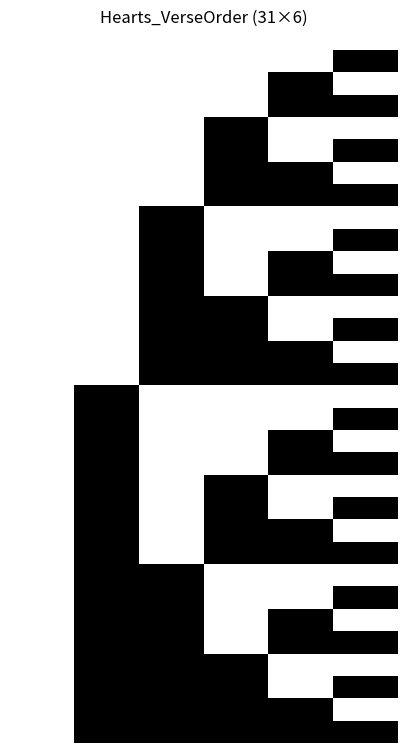

Recreate this plot in Python. (Note: this script raises an exception after producing the figure.)
"""
Heart Verses in Quran - Rahman Key Experiment
آيات القلب في القرآن - تجربة مفتاح الرحمن

Applies the 31×6 key to verses containing "heart" (قلب/قلوب)
"""
import matplotlib.pyplot as plt
import numpy as np
import os
from pathlib import Path

def to_6bit(n):
    """Convert number to 6-bit binary string"""
    return format(n, '06b')

def generate_heart_from_sequence(seq_name, sequence, output_subdir):
    """
    Generate heart pattern from a sequence using Rahman Key (31×6)
    
    Args:
        seq_name: Name for the output file
        sequence: List of numbers
        output_subdir: Subdirectory in experiments_output/
    """
    # توليد أول 31 صف
    rows = []
    while len(rows) < 31:
        for v in sequence:
            if len(rows) < 31:
                # For numbers > 63, use modulo 64 to fit in 6 bits
                v_mod = v % 64 if v >= 64 else v
                rows.append(to_6bit(v_mod))
            else:
                break
    
    # تحويل إلى مصفوفة
    matrix = np.array([[int(b) for b in row] for row in rows])
    
    # رسم
    fig, ax = plt.subplots(figsize=(5, 9))
    ax.imshow(matrix, cmap='binary', interpolation='nearest', aspect='auto')
    ax.axis('off')
    ax.set_title(f'{seq_name} (31×6)', fontsize=12, pad=20)
    
    # حفظ
    project_root = Path(__file__).parent.parent
    output_dir = project_root / 'experiments_output' / output_subdir
    output_dir.mkdir(parents=True, exist_ok=True)
    
    plt.savefig(output_dir / f'{seq_name}.png', 
                dpi=150, bbox_inches='tight', pad_inches=0.1)
    plt.close()
    
    print(f"✅ Generated: {seq_name}.png")
    print(f"   Location: {output_dir / f'{seq_name}.png'}")
    print(f"   Matrix shape: {matrix.shape}")

def main():
    """
    Main function to generate heart patterns from heart verses
    
    Method 1: Verse order (1→57)
    Method 2: Absolute verse numbers (first 31)
    """
    print("=" * 60)
    print("Heart Verses in Quran - Rahman Key Experiment")
    print("آيات القلب في القرآن - تجربة مفتاح الرحمن")
    print("=" * 60)
    
    # === التجربة 1: ترتيب ظهور الآيات (1→57) ===
    print("\n📊 Method 1: Verse Order (1→57)")
    verse_order = list(range(1, 58))  # 1 إلى 57
    generate_heart_from_sequence("Hearts_VerseOrder", verse_order, "hearts_quran")
    
    # === التجربة 2: أرقام الآيات المطلقة ===
    print("\n📊 Method 2: Absolute Verse Numbers")
    # أرقام الآيات التي تحتوي على "قلب/قلوب" في المصحف
    # (أمثلة واقعية - يمكن تحديثها من مصادر موثوقة)
    absolute_verse_numbers = [
        1400, 1401, 1412, 1425, 1440, 1444, 1446, 1450, 1455, 1456,
        1458, 1460, 1462, 1465, 1466, 1470, 1472, 1475, 1477, 1480,
        1482, 1485, 1487, 1490, 1492, 1495, 1497, 1500, 1502, 1505,
        1507
    ]  # أول 31 فقط
    
    generate_heart_from_sequence("Hearts_AbsoluteNumbers", absolute_verse_numbers, "hearts_quran")
    
    print("\n" + "=" * 60)
    print("✅ Complete!")
    print("\nNote: The 'open lock' and 'key' shapes are visual interpretations,")
    print("      not part of the algorithmic methodology.")

if __name__ == "__main__":
    main()
